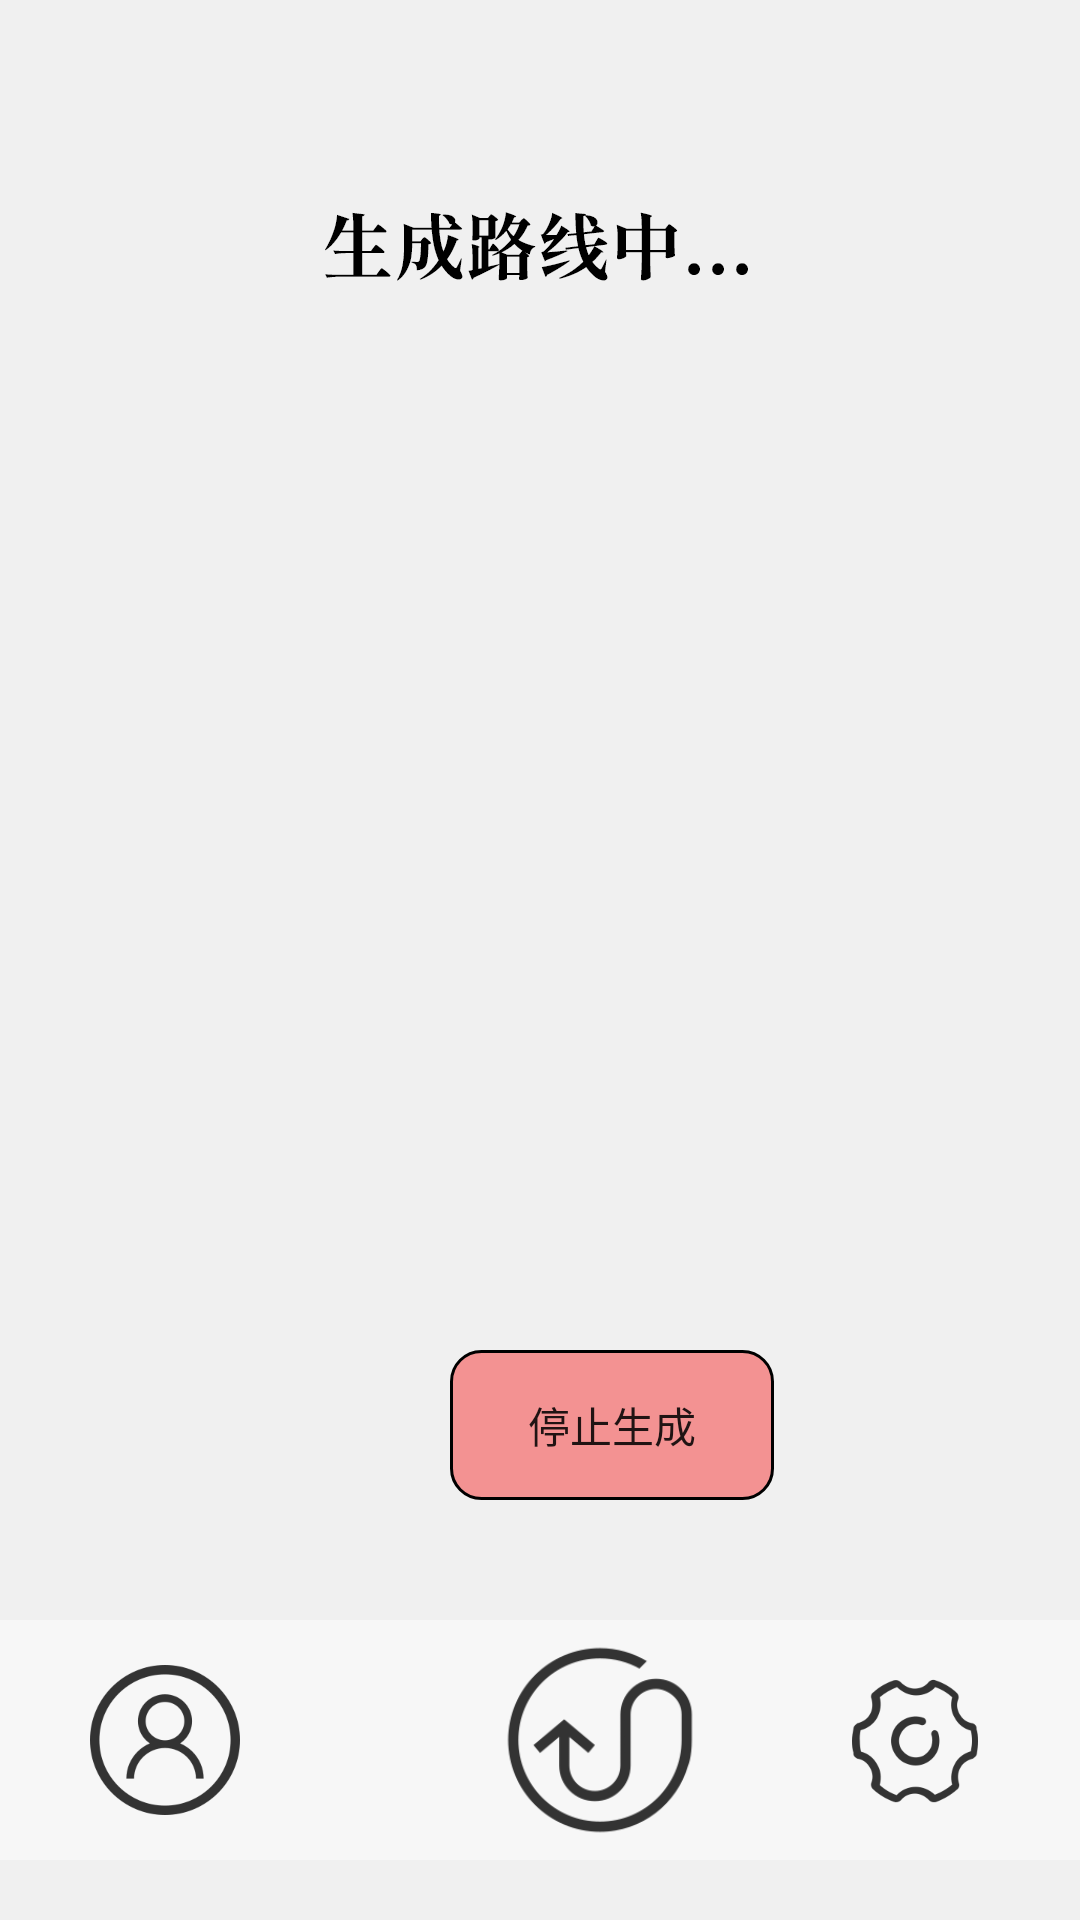

Write the Android layout XML for this screen, with the resource values it uses.
<!-- AndroidManifest.xml: application theme Theme.MapicDemo -->
<!-- res/layout/activity_build.xml -->
<?xml version="1.0" encoding="utf-8"?>
<LinearLayout xmlns:android="http://schemas.android.com/apk/res/android"
    android:layout_width="fill_parent"
    android:layout_height="fill_parent"
    android:orientation="vertical"
    android:background="@drawable/shengchen"
    >
    <Button
        android:layout_width="108dp"
        android:layout_height="50dp"
        android:layout_marginLeft="150dp"
        android:layout_marginTop="450dp"
        android:id="@+id/finishTail_btn"
        android:text="停止生成"
        android:background="@drawable/redbutton_border" />

    <RelativeLayout
        android:id="@+id/sub_layout"
        android:layout_alignParentBottom="true"
        android:layout_width="match_parent"
        android:layout_height="wrap_content"
        android:layout_marginTop="40dp"
        android:background="#80ffffff"
        android:orientation="horizontal"
        >
        <Button
            android:layout_width="50dp"
            android:layout_height="50dp"
            android:layout_marginLeft="30dp"
            android:layout_marginTop="10dp"
            android:layout_centerVertical="true"
            android:layout_alignParentLeft="true"
            android:background="@drawable/geren"
            android:id="@+id/person_btn"
            />
        <Button
            android:layout_width="70dp"
            android:layout_height="70dp"
            android:layout_marginLeft="85dp"
            android:layout_toRightOf="@id/person_btn"
            android:layout_centerHorizontal="true"
            android:layout_centerVertical="true"
            android:layout_marginTop="10dp"
            android:background="@drawable/luxian"

            />
        <Button
            android:layout_width="50dp"
            android:layout_height="50dp"
            android:gravity="right"
            android:layout_centerVertical="true"
            android:layout_alignParentRight="true"
            android:layout_marginRight="30dp"
            android:layout_marginTop="10dp"
            android:background="@drawable/shezhi"
            android:id="@+id/setting_btn"
            />
    </RelativeLayout>
</LinearLayout>
<!-- resources referenced by this layout -->
<resources>
  <!-- drawable geren: png bitmap (drawable-v24, 21388 bytes) -->
  <!-- drawable luxian: png bitmap (drawable-v24, 17574 bytes) -->
  <!-- drawable redbutton_border (drawable-v24) -->
  <?xml version="1.0" encoding="UTF-8"?>
  <shape xmlns:android="http://schemas.android.com/apk/res/android">
      <solid android:color="#80F73737" />
      <stroke android:width="1dip" android:color="@color/black" />
      <corners android:topLeftRadius="10dp"
          android:topRightRadius="10dp"
          android:bottomRightRadius="10dp"
          android:bottomLeftRadius="10dp"/>
  </shape>
  <!-- drawable shengchen: png bitmap (drawable-v24, 18286 bytes) -->
  <!-- drawable shezhi: png bitmap (drawable-v24, 17338 bytes) -->
  <style name="Theme.MapicDemo" parent="Theme.MaterialComponents.DayNight.DarkActionBar.Bridge">
          
          <item name="colorPrimary">#DC3D7AF4</item>
          <item name="colorPrimaryVariant">#0364A5</item>
          <item name="colorOnPrimary">@color/white</item>
          
          <item name="colorSecondary">@color/teal_200</item>
          <item name="colorSecondaryVariant">@color/teal_700</item>
          <item name="colorOnSecondary">@color/black</item>
          
          <item name="android:statusBarColor" tools:targetApi="l">?attr/colorPrimaryVariant</item>
          
      </style>
  <color name="black">#FF000000</color>
  <color name="white">#FFFFFFFF</color>
  <color name="teal_200">#FF03DAC5</color>
  <color name="teal_700">#FF018786</color>
</resources>
